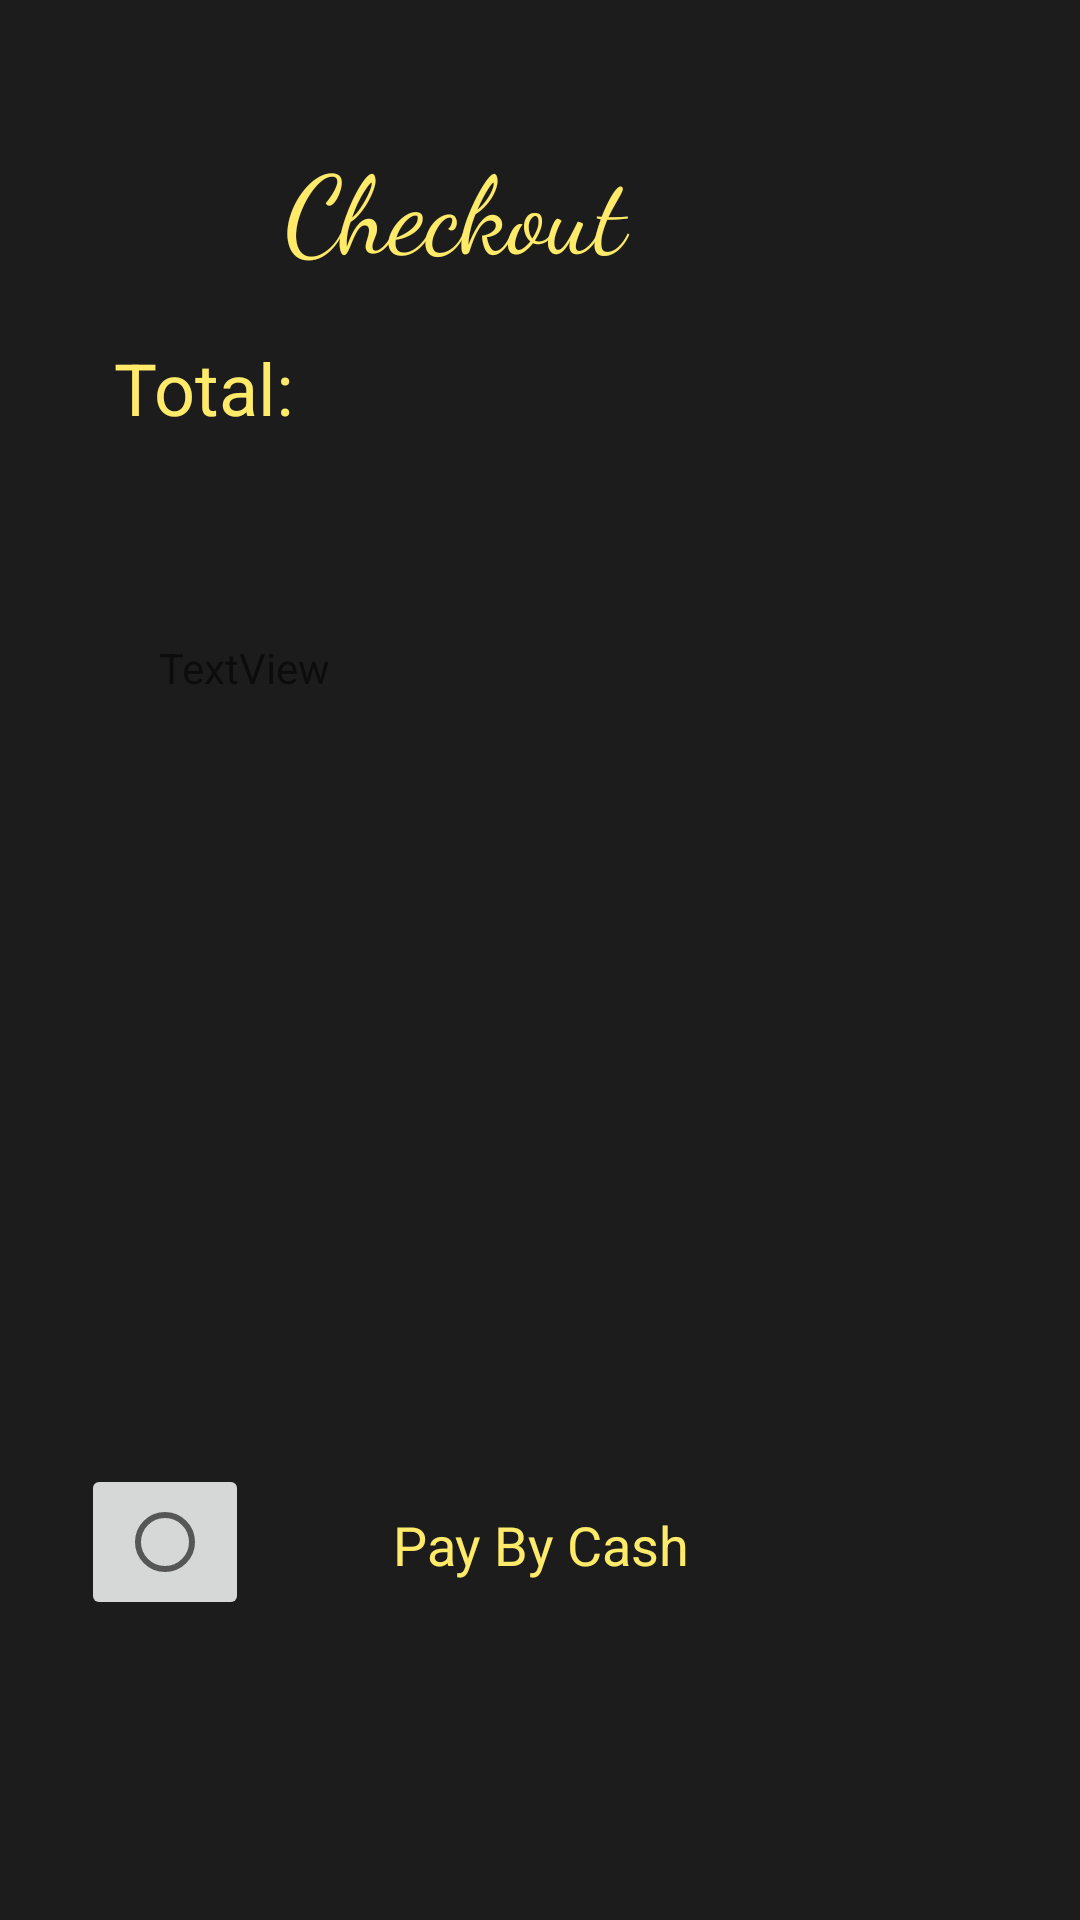

Layout XML and referenced resources for this Android screen:
<!-- AndroidManifest.xml: application theme AppTheme -->
<!-- res/layout/fragment_tab4.xml -->
<RelativeLayout xmlns:android="http://schemas.android.com/apk/res/android"
    xmlns:app="http://schemas.android.com/apk/res-auto"
    xmlns:tools="http://schemas.android.com/tools"
    android:layout_width="match_parent"
    android:layout_height="match_parent"
    android:background="#1C1C1C"
    tools:context="com.example.lukesartori.myapp.tab4">


    <TextView
        android:id="@+id/CheckoutTitle"
        android:layout_width="155dp"
        android:layout_height="wrap_content"
        android:layout_alignParentEnd="true"
        android:layout_alignParentRight="true"
        android:layout_alignParentTop="true"
        android:layout_marginEnd="110dp"
        android:layout_marginRight="110dp"
        android:layout_marginTop="44dp"
        android:fontFamily="cursive"
        android:text="Checkout"
        android:textColor="#FFEB69"
        android:textSize="36sp" />

    <ImageButton
        android:id="@+id/CashImageButton"
        android:layout_width="wrap_content"
        android:layout_height="wrap_content"
        android:layout_alignParentBottom="true"
        android:layout_alignParentLeft="true"
        android:layout_alignParentStart="true"
        android:layout_marginBottom="100dp"
        android:layout_marginLeft="27dp"
        android:layout_marginStart="27dp"
        android:src="?android:attr/listChoiceIndicatorSingle" />

    <TextView
        android:id="@+id/CashView"
        android:layout_width="wrap_content"
        android:layout_height="wrap_content"
        android:layout_alignBottom="@+id/CashImageButton"
        android:layout_marginBottom="13dp"
        android:layout_marginLeft="48dp"
        android:layout_marginStart="48dp"
        android:layout_toEndOf="@+id/CashImageButton"
        android:layout_toRightOf="@+id/CashImageButton"
        android:text="Pay By Cash"
        android:textColor="#FFEB69"
        android:textSize="18sp" />

    <TextView
        android:id="@+id/TotalView"
        android:layout_width="150dp"
        android:layout_height="30dp"
        android:layout_alignLeft="@+id/CashImageButton"
        android:layout_alignStart="@+id/CashImageButton"
        android:layout_below="@+id/CheckoutTitle"
        android:layout_marginLeft="11dp"
        android:layout_marginStart="11dp"
        android:layout_marginTop="19dp"
        android:text="Total:"
        android:textColor="#FFEB69"
        android:textSize="24sp" />

    <TextView
        android:id="@+id/ViewBacon"
        android:layout_width="200dp"
        android:layout_height="60dp"
        android:layout_alignLeft="@+id/TotalView"
        android:layout_alignStart="@+id/TotalView"
        android:layout_below="@+id/TotalView"
        android:layout_marginLeft="15dp"
        android:layout_marginStart="15dp"
        android:layout_marginTop="70dp"
        android:text="TextView" />
</RelativeLayout>
<!-- resources referenced by this layout -->
<resources>
  <style name="AppTheme" parent="Theme.AppCompat.Light.NoActionBar">
          
          <item name="colorPrimary">@color/colorPrimary</item>
          <item name="colorPrimaryDark">@color/colorPrimaryDark</item>
          <item name="colorAccent">@color/colorAccent</item>
          <item name="android:colorPrimaryDark">#090909</item>
      </style>
  <!-- not gathered from this repository: default colours our renderer supplied (Android Studio template values) -->
  <color name="colorPrimary">#FF6200EE</color>
  <color name="colorPrimaryDark">#FF3700B3</color>
  <color name="colorAccent">#FF03DAC5</color>
</resources>
